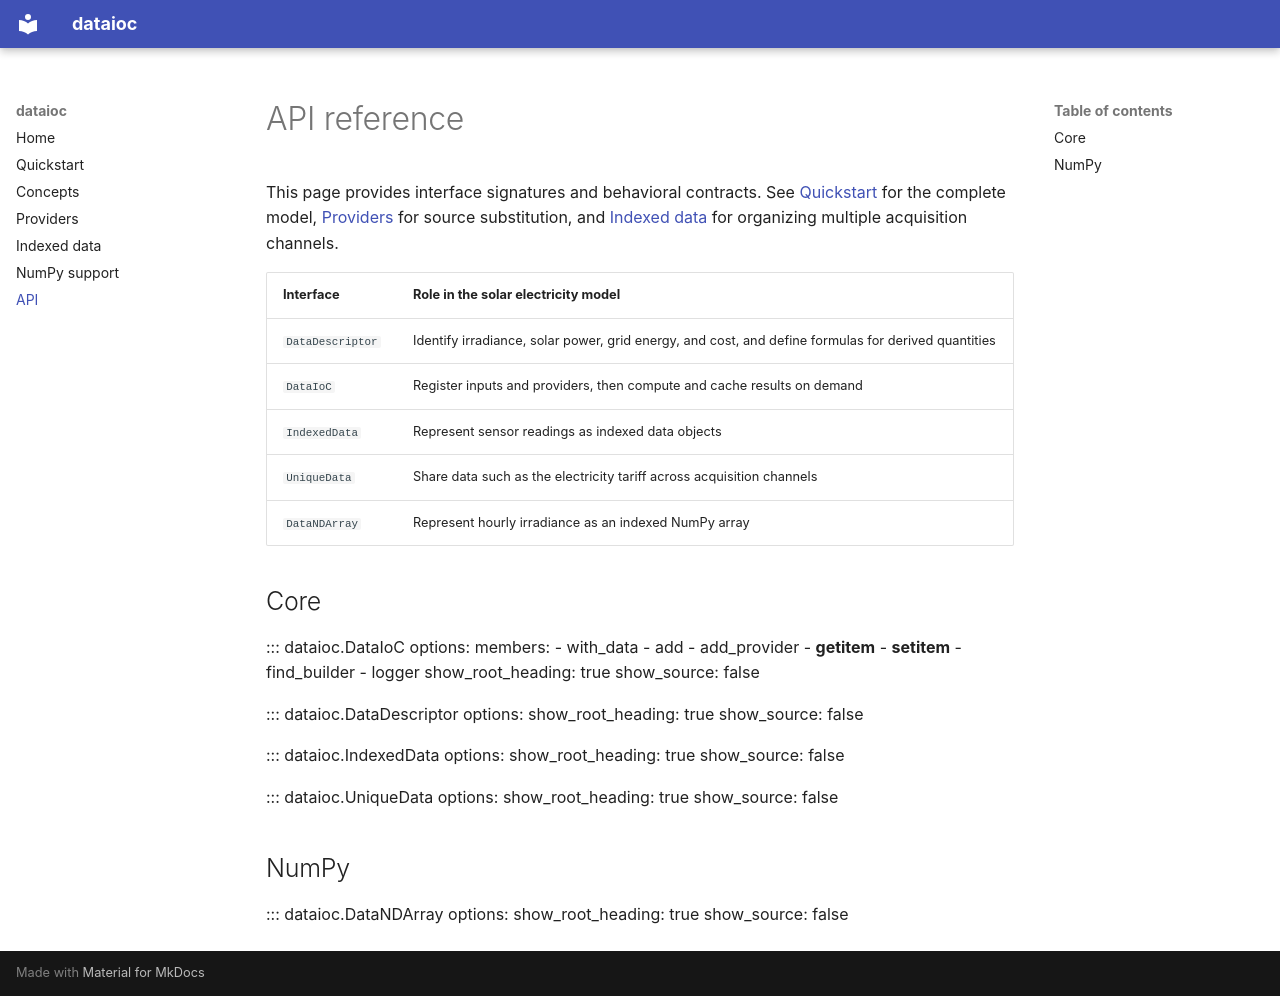

repository: dyuu7/dataioc · page: api/index.html · generator: mkdocs

# API reference

This page provides interface signatures and behavioral contracts. See [Quickstart](quickstart.md) for the complete model, [Providers](providers.md) for source substitution, and [Indexed data](indexed-data.md) for organizing multiple acquisition channels.

| Interface | Role in the solar electricity model |
| --- | --- |
| `DataDescriptor` | Identify irradiance, solar power, grid energy, and cost, and define formulas for derived quantities |
| `DataIoC` | Register inputs and providers, then compute and cache results on demand |
| `IndexedData` | Represent sensor readings as indexed data objects |
| `UniqueData` | Share data such as the electricity tariff across acquisition channels |
| `DataNDArray` | Represent hourly irradiance as an indexed NumPy array |

## Core

::: dataioc.DataIoC
    options:
      members:
        - with_data
        - add
        - add_provider
        - __getitem__
        - __setitem__
        - find_builder
        - logger
      show_root_heading: true
      show_source: false

::: dataioc.DataDescriptor
    options:
      show_root_heading: true
      show_source: false

::: dataioc.IndexedData
    options:
      show_root_heading: true
      show_source: false

::: dataioc.UniqueData
    options:
      show_root_heading: true
      show_source: false

## NumPy

::: dataioc.DataNDArray
    options:
      show_root_heading: true
      show_source: false
